Labelled photos from "data3", an image-classification folder in An-Shan/Bag-recognition-with-VGG16. The possible labels are: backpack, bucket bag, duffle bag, fanny pack, luggage, messenger bag, saddle bag, satchel, sleeping bag, tote bag.

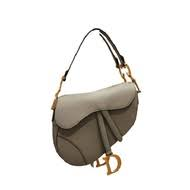
Label: saddle bag

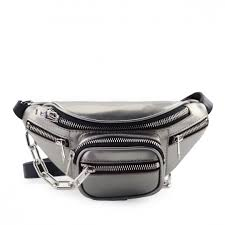
Label: fanny pack

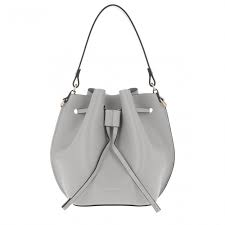
Label: bucket bag

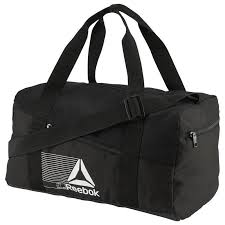
Label: duffle bag

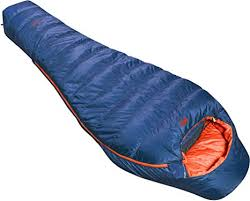
Label: sleeping bag

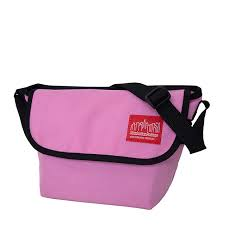
Label: messenger bag
